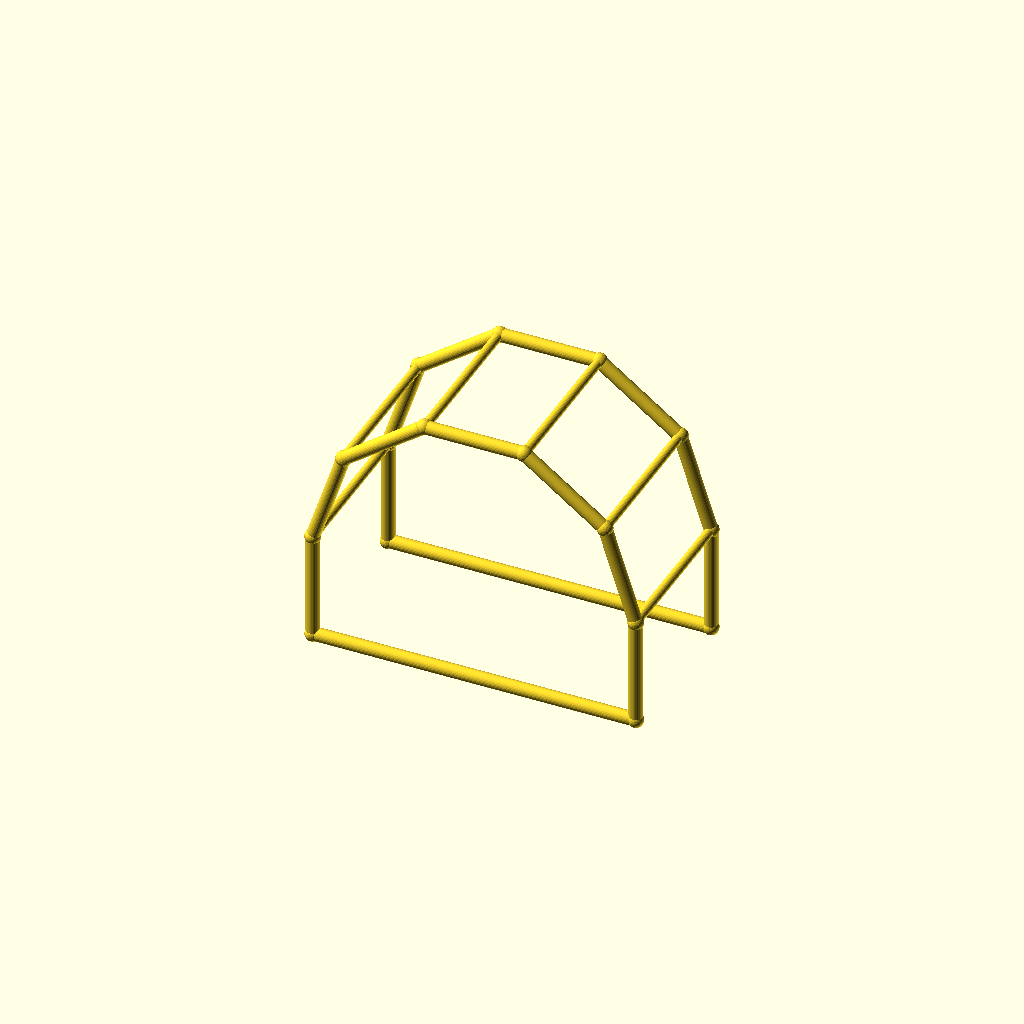
Cell 1: the model at its default parameters.
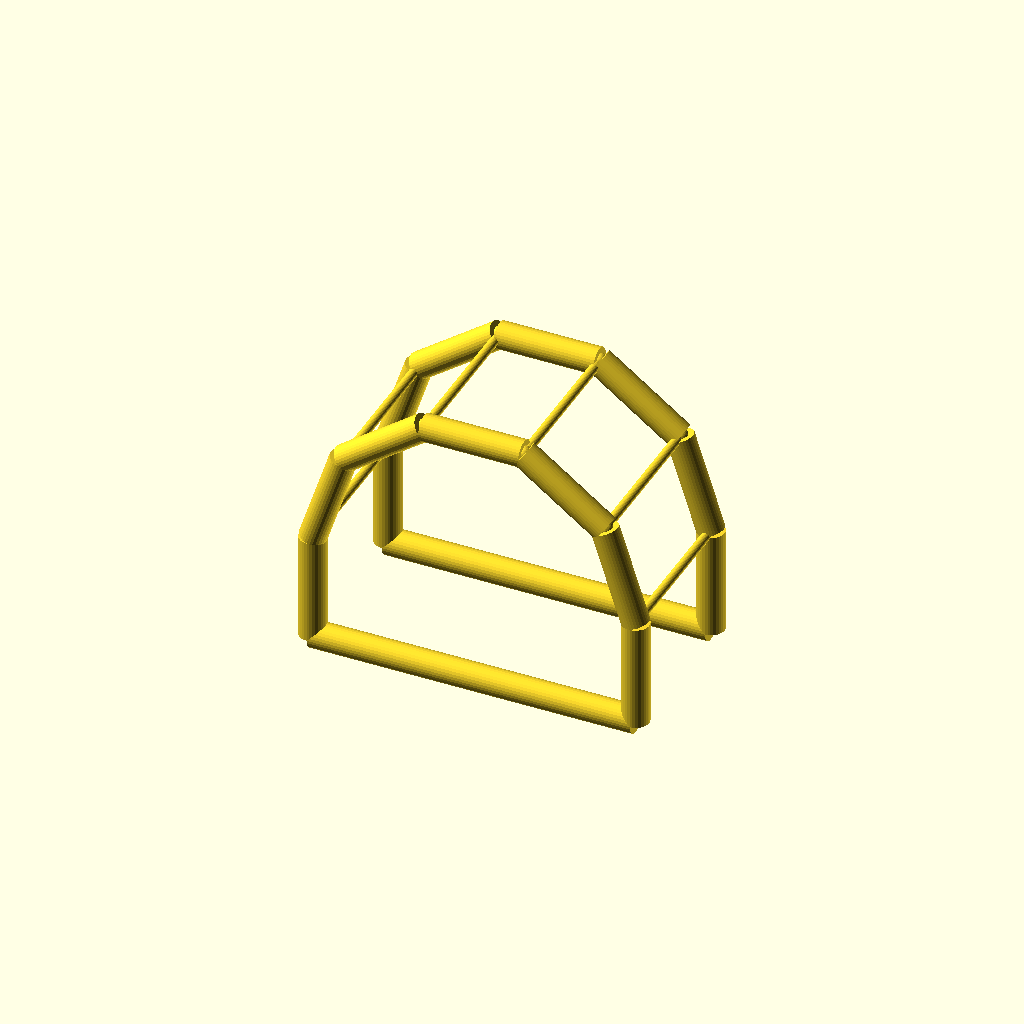
Cell 2 — chord_r set to 5, the other parameters unchanged.
All cells are drawn from one camera (rotation 55°, 0°, 25°, orthographic, colour scheme Cornfield), so only the parameter changes between them.
OpenSCAD source file optional_data/data/wire4/pergola/scene_0165.scad:
$fn = 32;

// ----------------------------------------------------------------------
// Pergola arch: 5-segment arches, span 120 mm
// ----------------------------------------------------------------------

// --- parameters (mm) ---
span = 120;               // arch span, X
post_h = 40;              // post height
arch_r = 60;              // arch radius
depth = 60;               // frame spacing, Y
chord_r = 2.5;            // arch and post member radius
brace_r = 1.7;            // purlin member radius
joint_r = 2.9;            // joint ball radius

bbox_x = 125.8;  // overall X, joints included
bbox_y = 65.8;  // overall Y, joints included
bbox_z = 102.86;  // overall Z, joints included
chord_d = 2 * chord_r;  // arch stock diameter
brace_d = 2 * brace_r;  // purlin stock diameter
nodes = [[0.0, 0.0, 0.0], [120.0, 0.0, 0.0], [0.0, 0.0, 40.0], [11.459, 0.0, 75.2671], [41.459, 0.0, 97.0634], [78.541, 0.0, 97.0634], [108.541, 0.0, 75.2671], [120.0, 0.0, 40.0], [0.0, 60.0, 0.0], [120.0, 60.0, 0.0], [0.0, 60.0, 40.0], [11.459, 60.0, 75.2671], [41.459, 60.0, 97.0634], [78.541, 60.0, 97.0634], [108.541, 60.0, 75.2671], [120.0, 60.0, 40.0]];

module member(a, b, r) {
  /* round stock from joint a to joint b, ends buried in the joint balls */
  d = b - a;
  length = norm(d);
  translate(a) rotate([0, acos(d[2] / length), atan2(d[1], d[0])])
    cylinder(h = length, r = r);
}

module joint(p, r) {
  /* ball at the joint centre, fatter than every member meeting there */
  translate(p) sphere(r = r);
}

/* members - each call is one graph edge */
member(nodes[0], nodes[2], chord_r);
member(nodes[1], nodes[7], chord_r);
member(nodes[0], nodes[1], chord_r);
member(nodes[2], nodes[3], chord_r);
member(nodes[3], nodes[4], chord_r);
member(nodes[4], nodes[5], chord_r);
member(nodes[5], nodes[6], chord_r);
member(nodes[6], nodes[7], chord_r);
member(nodes[8], nodes[10], chord_r);
member(nodes[9], nodes[15], chord_r);
member(nodes[8], nodes[9], chord_r);
member(nodes[10], nodes[11], chord_r);
member(nodes[11], nodes[12], chord_r);
member(nodes[12], nodes[13], chord_r);
member(nodes[13], nodes[14], chord_r);
member(nodes[14], nodes[15], chord_r);
member(nodes[2], nodes[10], brace_r);
member(nodes[3], nodes[11], brace_r);
member(nodes[4], nodes[12], brace_r);
member(nodes[5], nodes[13], brace_r);
member(nodes[6], nodes[14], brace_r);
member(nodes[7], nodes[15], brace_r);

/* joint balls */
for (p = nodes) joint(p, joint_r);
Parameter table extracted from the source (name, type, default, range or options):
span: number, default 120
post_h: number, default 40
arch_r: number, default 60
depth: number, default 60
chord_r: number, default 2.5
brace_r: number, default 1.7
joint_r: number, default 2.9
bbox_x: number, default 125.8
bbox_y: number, default 65.8
bbox_z: number, default 102.86
